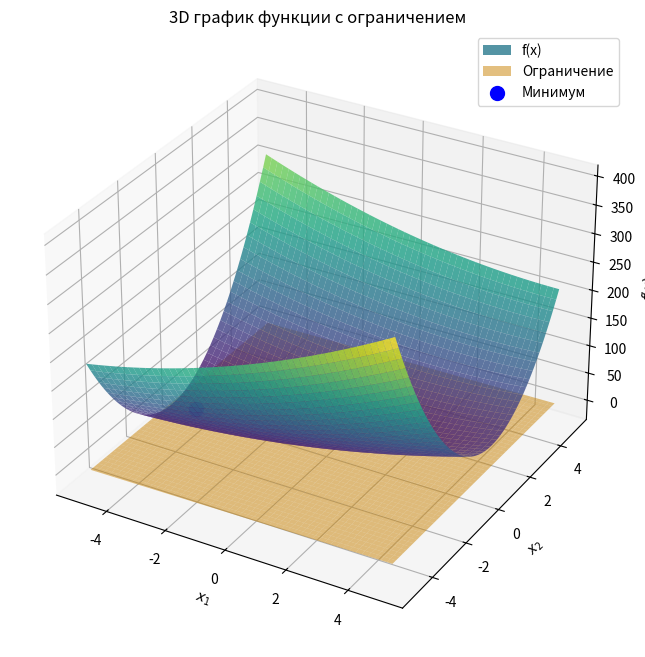

Source code (Python):
import matplotlib.pyplot as plt
import numpy as np

# Целевая функция
def f(x):
    x1, x2 = x
    return x1**2 - 3 * x1 * x2 + 10 * x2**2 + 5 * x1 - 3 * x2

# Ограничение
def g(x):
    x1, x2 = x
    return (1 / 2) * x1 - (1 / 3) * x2 + 2  # Плоскость ограничения

# Штрафная функция
def penalty(x, q=2):
    return max(g(x), 0) ** q

# Вспомогательная функция с учетом штрафа
def phi(x, A_k):
    return f(x) + A_k * penalty(x)

# Метод Хука-Дживса с использованием вспомогательной функции
def hooke_jeeves_penalty(phi, x0, lambd=0.5, epsilon=1e-6, alpha=1):
    x = np.array(x0, dtype=float)
    n = len(x)
    step = np.array([lambd] * n)  # Шаг по каждому направлению
    trajectory = [x.copy()]  # Сохраняем путь оптимизации
    iterations = 0  # Счетчик итераций

    while max(step) > epsilon:
        iterations += 1

        # 1. Исследующий поиск
        x_base = x.copy()
        for i in range(n):
            for direction in [+1, -1]:  # Два направления
                x_test = x_base.copy()
                x_test[i] += direction * step[i]
                if phi(x_test) < phi(x_base):  # Улучшение найдено
                    x_base = x_test

        # 2. Шаг приближения
        if np.any(x_base != x):
            x = x + alpha * (x_base - x)  # Шаг к улучшению
        else:
            # 3. Уменьшение шага
            step *= 0.5

        trajectory.append(x.copy())  # Сохраняем траекторию

    return x, phi(x), iterations, trajectory

# Основной метод штрафных функций
def penalty_method(f, g, x0, initial_A_k=1, epsilon=1e-6):
    x_k = x0
    A_k = initial_A_k
    phi_k_prev = float('inf')  # Для проверки условия остановки
    total_iterations = 0  # Общее количество итераций

    while True:
        # Оборачиваем phi в функцию, фиксируя текущий A_k
        phi_with_penalty = lambda x: phi(x, A_k)
        x_k, phi_k, iterations, path = hooke_jeeves_penalty(phi_with_penalty, x_k, epsilon=epsilon)
        total_iterations += iterations  # Суммируем внутренние итерации

        # Условие остановки
        if abs(phi_k - phi_k_prev) < epsilon:
            break

        phi_k_prev = phi_k
        A_k *= 10  # Увеличиваем штрафной коэффициент

    return x_k, f(x_k), A_k, total_iterations

# Функция для отрисовки 3D графика с точкой минимума
def plot_function_with_constraint(f, g, x_min, x_range=(-5, 5), y_range=(-5, 5)):
    # Сетка точек
    x1 = np.linspace(x_range[0], x_range[1], 400)
    x2 = np.linspace(y_range[0], y_range[1], 400)
    X1, X2 = np.meshgrid(x1, x2)

    # Вычисляем значения функции
    Z = f([X1, X2])

    # Значения плоскости ограничения
    constraint_Z = g([X1, X2])

    # Отрисовка 3D поверхности
    fig = plt.figure(figsize=(10, 8))
    ax = fig.add_subplot(111, projection='3d')
    ax.plot_surface(X1, X2, Z, cmap="viridis", edgecolor='none', alpha=0.8, label="f(x)")

    # Плоскость ограничения
    ax.plot_surface(X1, X2, constraint_Z, color="orange", alpha=0.5, label="Ограничение")

    # Точка минимума
    ax.scatter(x_min[0], x_min[1], f(x_min), color="blue", s=100, label="Минимум")

    ax.set_title("3D график функции с ограничением")
    ax.set_xlabel("$x_1$")
    ax.set_ylabel("$x_2$")
    ax.set_zlabel("$f(x)$")
    ax.legend()
    plt.show()

# Начальная точка
x0 = [2, -3]  # Начальная точка

# Запуск метода
min_point, min_value, final_A_k, total_iterations = penalty_method(f, g, x0)

# Вывод результатов
print("Минимум найден в точке:", min_point)
print("Значение функции в минимуме:", min_value)
print("Штрафной коэффициент A_k:", final_A_k)
print("Общее количество итераций:", total_iterations)

# Построение 3D графика
plot_function_with_constraint(f, g, min_point)
